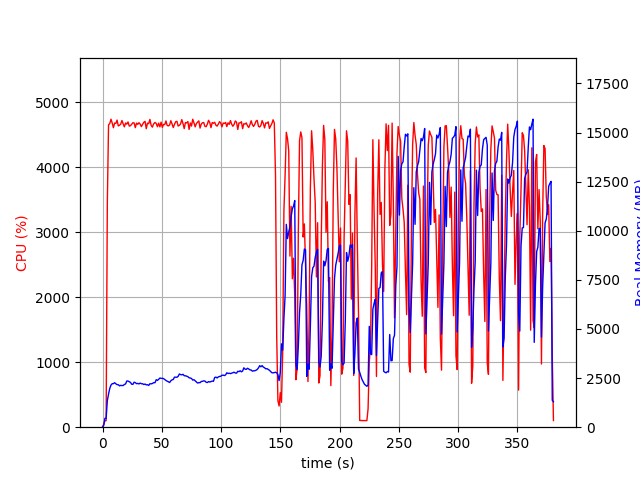

Values plotted in this chart, from the file beside it:
elapsed_time, nproc, cpu, mem_real, mem_virtual
4.291534423828125e-05, 1, 0.0, 7.734, 3185
1.007, 1, 44.7, 95.27, 181.6
2.016, 1, 100.1, 453.4, 1970
3.025, 1, 100.1, 447.3, 1986
4.035, 1, 3454, 1351, 6259
5.061, 1, 4651, 1689, 6626
6.087, 1, 4671, 1971, 6956
7.114, 1, 4738, 2144, 7189
8.141, 1, 4680, 2215, 7252
9.166, 1, 4607, 2217, 7321
10.2, 1, 4679, 2266, 7411
11.23, 1, 4673, 2208, 7419
12.25, 1, 4724, 2169, 7457
13.28, 1, 4635, 2163, 7487
14.3, 1, 4645, 2105, 7487
15.33, 1, 4662, 2129, 7516
16.36, 1, 4718, 2122, 7546
17.39, 1, 4666, 2122, 7564
18.41, 1, 4620, 2175, 7626
19.44, 1, 4680, 2204, 7674
20.47, 1, 4662, 2352, 7842
21.5, 1, 4696, 2350, 7913
22.52, 1, 4632, 2315, 7972
23.55, 1, 4637, 2279, 7985
24.57, 1, 4661, 2189, 7997
25.59, 1, 4683, 2181, 8025
26.62, 1, 4680, 2291, 8079
27.64, 1, 4608, 2269, 8103
28.67, 1, 4679, 2216, 8119
29.7, 1, 4658, 2229, 8140
30.72, 1, 4684, 2203, 8174
31.75, 1, 4662, 2246, 8201
32.77, 1, 4624, 2213, 8211
33.8, 1, 4660, 2211, 8255
34.83, 1, 4691, 2173, 8265
35.85, 1, 4705, 2198, 8305
36.88, 1, 4592, 2154, 8319
37.91, 1, 4677, 2164, 8351
38.93, 1, 4669, 2125, 8351
39.96, 1, 4735, 2214, 8493
41, 1, 4642, 2207, 8503
42.03, 1, 4615, 2224, 8529
43.05, 1, 4666, 2266, 8541
44.26, 1, 4688, 2268, 8585
45.29, 1, 4672, 2419, 8667
46.31, 1, 4622, 2385, 8681
47.34, 1, 4678, 2438, 8763
48.37, 1, 4620, 2505, 8845
49.4, 1, 4693, 2487, 8875
50.42, 1, 4612, 2486, 8901
51.44, 1, 4658, 2476, 8953
52.46, 1, 4655, 2425, 8953
53.5, 1, 4711, 2380, 8977
54.52, 1, 4642, 2343, 8995
55.55, 1, 4636, 2312, 9015
56.58, 1, 4648, 2275, 9015
57.6, 1, 4715, 2364, 9051
58.63, 1, 4666, 2410, 9061
59.66, 1, 4609, 2429, 9069
60.68, 1, 4658, 2548, 9119
... 314 more rows
